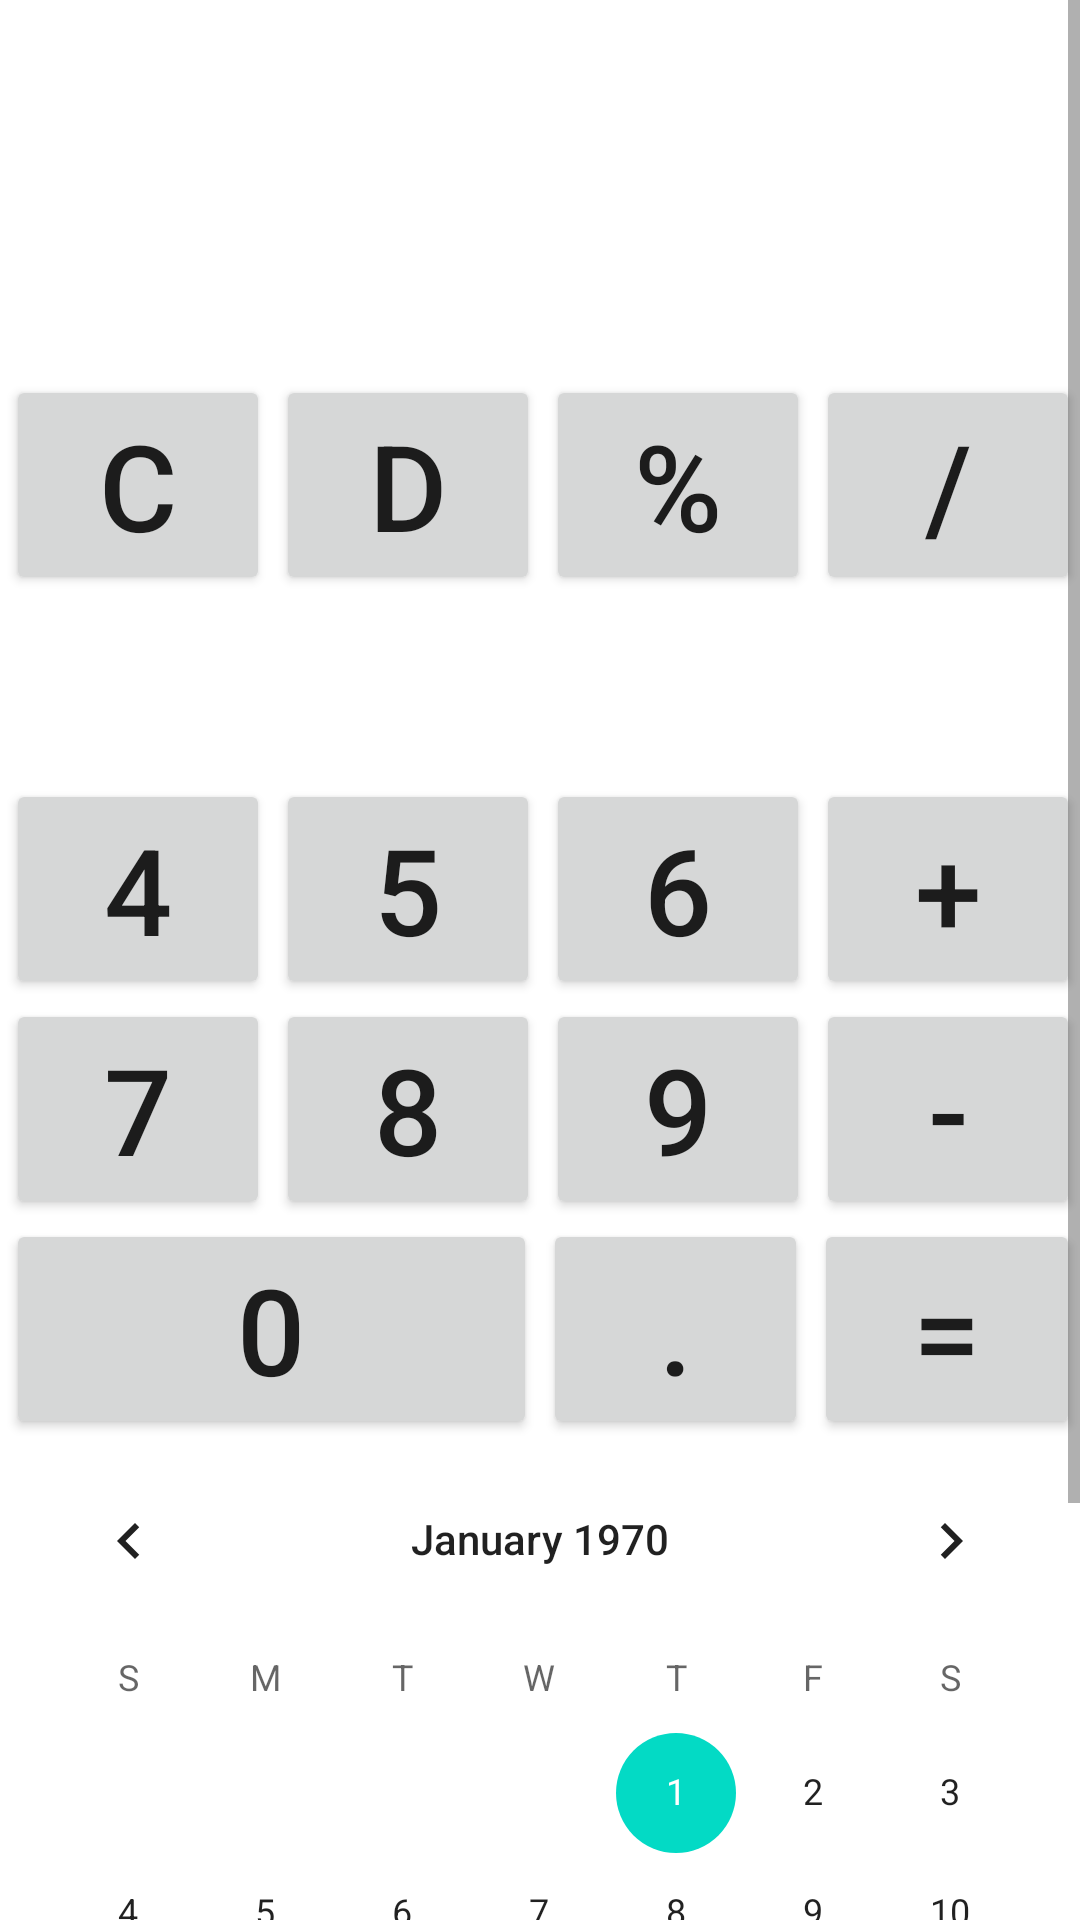

Write the Android layout XML for this screen, with the resource values it uses.
<!-- AndroidManifest.xml: application theme Theme.AndroidHome1 -->
<!-- res/layout/calculator.xml -->
<?xml version="1.0" encoding="utf-8"?>
<ScrollView xmlns:android="http://schemas.android.com/apk/res/android"
    xmlns:app="http://schemas.android.com/apk/res-auto"
    android:layout_width="match_parent"
    android:layout_height="match_parent">

    <LinearLayout
        android:layout_width="match_parent"
        android:layout_height="wrap_content"
        android:orientation="vertical">

        <androidx.appcompat.widget.AppCompatImageView
            android:layout_width="match_parent"
            android:layout_height="125dp"
            android:background="@color/white"
            android:visibility="visible"
            app:srcCompat="@drawable/calculator1" />

        <LinearLayout
            android:layout_width="match_parent"
            android:layout_height="wrap_content"
            android:gravity="center_horizontal|center_vertical"
            android:orientation="vertical">

            <LinearLayout
                android:layout_width="match_parent"
                android:layout_height="wrap_content"
                android:orientation="horizontal">

                <Button
                    android:id="@+id/buttonclear"
                    android:layout_width="0dp"
                    android:layout_height="wrap_content"
                    android:layout_marginStart="2dp"
                    android:layout_weight="1"
                    android:text="C"
                    android:textSize="40sp" />

                <Button
                    android:id="@+id/buttondel"
                    android:layout_width="0dp"
                    android:layout_height="wrap_content"
                    android:layout_marginStart="2dp"
                    android:layout_weight="1"
                    android:text="d"
                    android:textSize="40sp" />

                <Button
                    android:id="@+id/button_percent"
                    android:layout_width="0dp"
                    android:layout_height="wrap_content"
                    android:layout_marginStart="2dp"
                    android:layout_weight="1"
                    android:text="%"
                    android:textSize="40sp" />

                <Button
                    android:id="@+id/buttondivide"
                    android:layout_width="0dp"
                    android:layout_height="wrap_content"
                    android:layout_marginStart="2dp"
                    android:layout_weight="1"
                    android:text="/"
                    android:textSize="40sp" />

            </LinearLayout>

            <LinearLayout
                android:layout_width="match_parent"
                android:layout_height="wrap_content"
                android:orientation="horizontal">

                <Button
                    android:id="@+id/button1"
                    style="@style/Widget.MaterialComponents.Button"
                    android:layout_width="0dp"
                    android:layout_height="wrap_content"
                    android:layout_marginStart="2dp"
                    android:layout_weight="1"
                    android:text="1"
                    android:textSize="40sp" />

                <Button
                    android:id="@+id/button2"
                    style="@style/Widget.MaterialComponents.Button"
                    android:layout_width="0dp"
                    android:layout_height="wrap_content"
                    android:layout_marginStart="2dp"
                    android:layout_weight="1"
                    android:text="2"
                    android:textSize="40sp" />

                <Button
                    android:id="@+id/button3"
                    style="@style/Widget.MaterialComponents.Button"
                    android:layout_width="0dp"
                    android:layout_height="wrap_content"
                    android:layout_marginStart="2dp"
                    android:layout_weight="1"
                    android:text="3"
                    android:textSize="40sp" />

                <Button
                    android:id="@+id/button10"
                    style="@style/Widget.MaterialComponents.Button"
                    android:layout_width="0dp"
                    android:layout_height="wrap_content"
                    android:layout_marginStart="2dp"
                    android:layout_weight="1"
                    android:text="*"
                    android:textSize="40sp" />

            </LinearLayout>

            <LinearLayout
                android:layout_width="match_parent"
                android:layout_height="wrap_content"
                android:orientation="horizontal">

                <Button
                    android:id="@+id/button4"
                    android:layout_width="0dp"
                    android:layout_height="wrap_content"
                    android:layout_marginStart="2dp"
                    android:layout_weight="1"
                    android:text="4"
                    android:textSize="40sp" />

                <Button
                    android:id="@+id/button5"
                    android:layout_width="0dp"
                    android:layout_height="wrap_content"
                    android:layout_marginStart="2dp"
                    android:layout_weight="1"
                    android:text="5"
                    android:textSize="40sp" />

                <Button
                    android:id="@+id/button6"
                    android:layout_width="0dp"
                    android:layout_height="wrap_content"
                    android:layout_marginStart="2dp"
                    android:layout_weight="1"
                    android:text="6"
                    android:textSize="40sp" />

                <Button
                    android:id="@+id/button11"
                    android:layout_width="0dp"
                    android:layout_height="wrap_content"
                    android:layout_marginStart="2dp"
                    android:layout_weight="1"
                    android:text="+"
                    android:textSize="40sp" />

            </LinearLayout>

            <LinearLayout
                android:layout_width="match_parent"
                android:layout_height="wrap_content"
                android:orientation="horizontal">

                <Button
                    android:id="@+id/button7"
                    android:layout_width="0dp"
                    android:layout_height="wrap_content"
                    android:layout_marginStart="2dp"
                    android:layout_weight="1"
                    android:text="7"
                    android:textSize="40sp" />

                <Button
                    android:id="@+id/button8"
                    android:layout_width="0dp"
                    android:layout_height="wrap_content"
                    android:layout_marginStart="2dp"
                    android:layout_weight="1"
                    android:text="8"
                    android:textSize="40sp" />

                <Button
                    android:id="@+id/button9"
                    android:layout_width="0dp"
                    android:layout_height="wrap_content"
                    android:layout_marginStart="2dp"
                    android:layout_weight="1"
                    android:text="9"
                    android:textSize="40sp" />

                <Button
                    android:id="@+id/button12"
                    android:layout_width="0dp"
                    android:layout_height="wrap_content"
                    android:layout_marginStart="2dp"
                    android:layout_weight="1"
                    android:text="-"
                    android:textSize="40sp" />

            </LinearLayout>

            <LinearLayout
                android:layout_width="match_parent"
                android:layout_height="wrap_content"
                android:orientation="horizontal">

                <Button
                    android:id="@+id/button0"
                    android:layout_width="0dp"
                    android:layout_height="wrap_content"
                    android:layout_marginStart="2dp"
                    android:layout_weight="2"
                    android:text="0"
                    android:textSize="40sp" />

                <Button
                    android:id="@+id/buttoncomma"
                    android:layout_width="0dp"
                    android:layout_height="wrap_content"
                    android:layout_marginStart="2dp"
                    android:layout_weight="1"
                    android:text="."
                    android:textSize="40sp" />

                <Button
                    android:id="@+id/buttonequls"
                    android:layout_width="0dp"
                    android:layout_height="wrap_content"
                    android:layout_marginStart="2dp"
                    android:layout_weight="1"
                    android:text="="
                    android:textSize="40sp" />

            </LinearLayout>

        </LinearLayout>

        <CalendarView
            android:id="@+id/calendarView"
            android:layout_width="match_parent"
            android:layout_height="wrap_content" />
    </LinearLayout>

</ScrollView>
<!-- resources referenced by this layout -->
<resources>
  <style name="Theme.AndroidHome1" parent="Theme.MaterialComponents.DayNight.DarkActionBar">
          
          <item name="colorPrimary">@color/purple_500</item>
          <item name="colorPrimaryVariant">@color/purple_700</item>
          <item name="colorOnPrimary">@color/white</item>
          
          <item name="colorSecondary">@color/teal_200</item>
          <item name="colorSecondaryVariant">@color/teal_700</item>
          <item name="colorOnSecondary">@color/black</item>
          
          <item name="android:statusBarColor" tools:targetApi="l">?attr/colorPrimaryVariant</item>
          
      </style>
  <!-- not gathered from this repository: default colours our renderer supplied (Android Studio template values) -->
  <color name="purple_500">#FF6200EE</color>
  <color name="purple_700">#FF3700B3</color>
  <color name="teal_200">#FF03DAC5</color>
  <color name="teal_700">#FF018786</color>
  <color name="black">#FF000000</color>
  <color name="white">#FFFFFFFF</color>
</resources>
